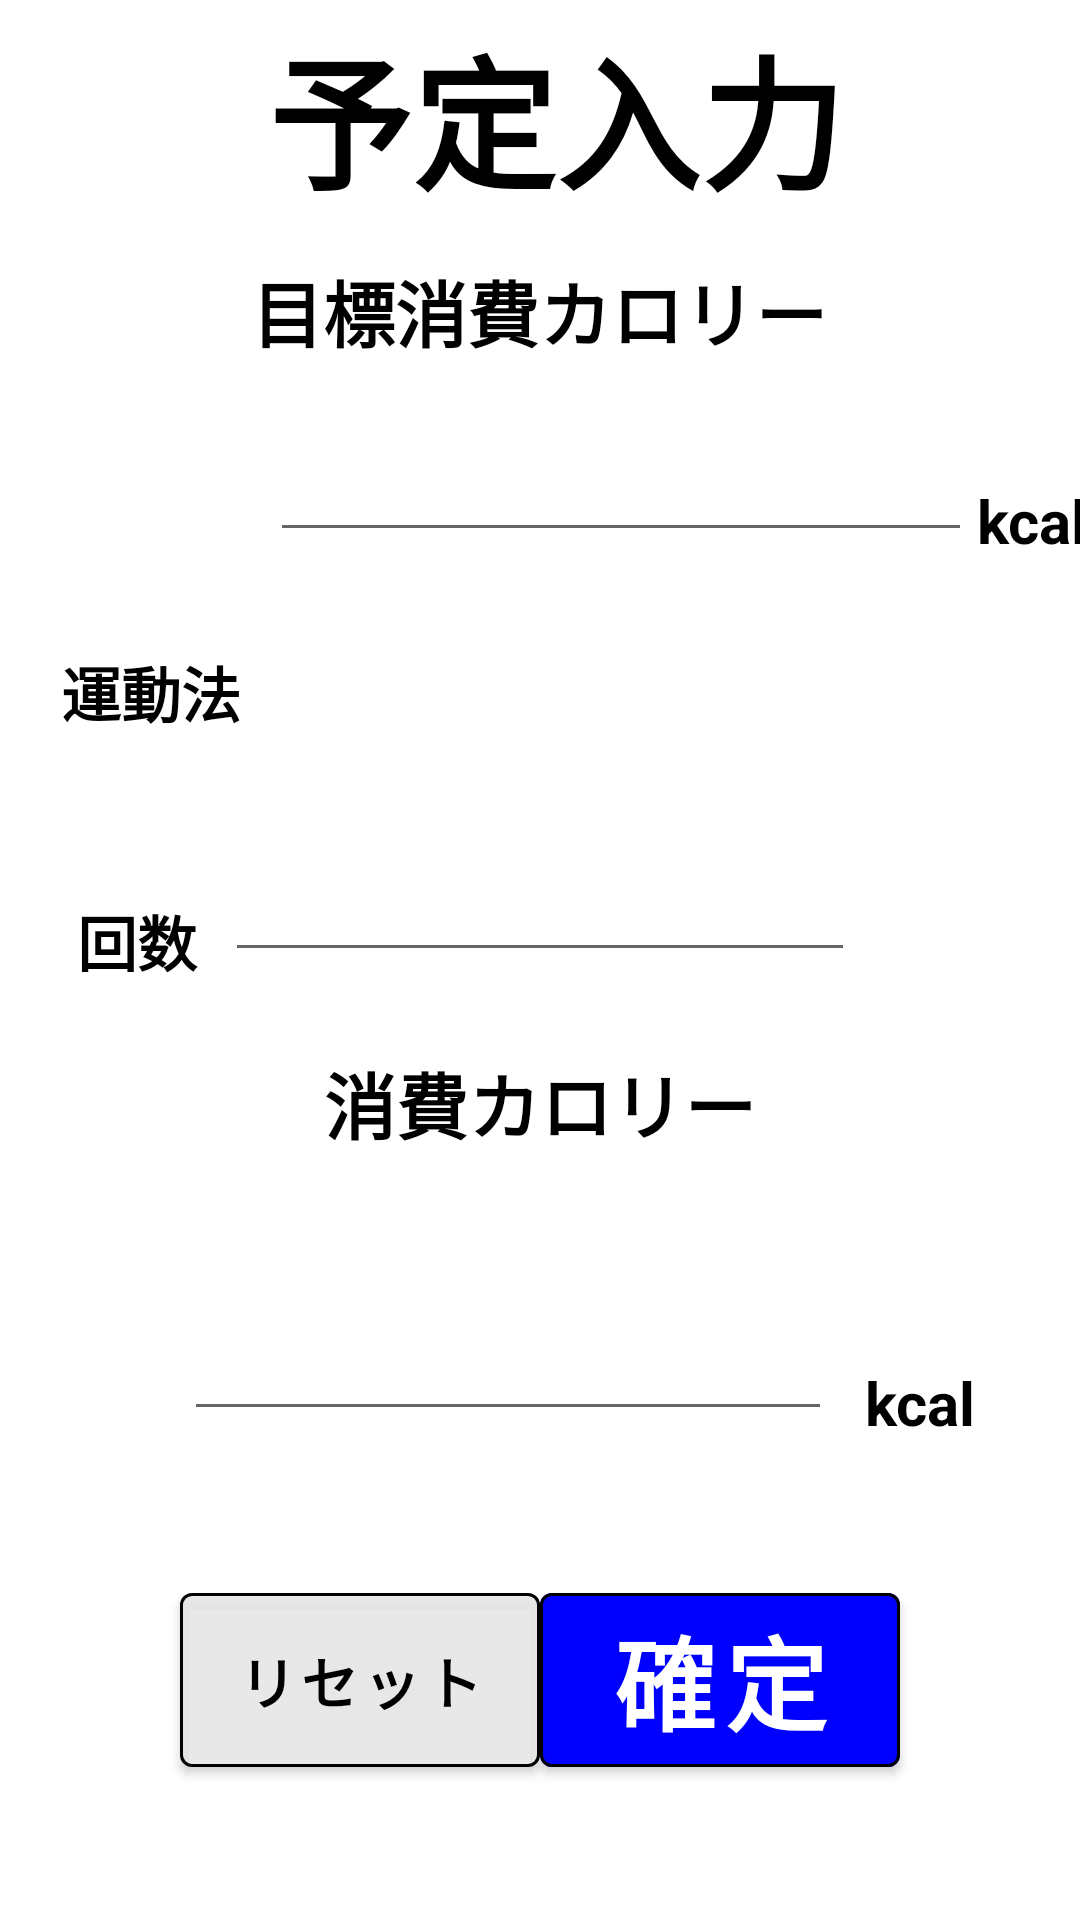

Here is an Android app screen rendered from its layout file. Give the layout XML and the strings, colors and styles it references.
<!-- AndroidManifest.xml: activity theme Theme.Configuration.NoActionBar -->
<!-- res/layout/activity_maintest_sub.xml -->
<?xml version="1.0" encoding="utf-8"?>
<androidx.constraintlayout.widget.ConstraintLayout xmlns:android="http://schemas.android.com/apk/res/android"
    xmlns:app="http://schemas.android.com/apk/res-auto"
    xmlns:tools="http://schemas.android.com/tools"
    android:layout_width="match_parent"
    android:layout_height="match_parent"
    tools:context=".MaintestSubActivity">

    <TextView
        android:id="@+id/textView"
        android:layout_width="290dp"
        android:layout_height="70dp"
        android:layout_marginTop="4dp"
        android:text="予定入力"
        android:textAlignment="center"
        android:textColor="@color/black"
        android:textSize="48sp"
        android:textStyle="bold"
        app:layout_constraintEnd_toEndOf="parent"
        app:layout_constraintHorizontal_bias="0.578"
        app:layout_constraintStart_toStartOf="parent"
        app:layout_constraintTop_toTopOf="parent" />

    <TextView
        android:id="@+id/textView2"
        android:layout_width="224dp"
        android:layout_height="42dp"
        android:layout_marginTop="12dp"
        android:text="目標消費カロリー"
        android:textAlignment="center"
        android:textColor="@color/black"
        android:textSize="24sp"
        android:textStyle="bold"
        app:layout_constraintEnd_toEndOf="parent"
        app:layout_constraintHorizontal_bias="0.498"
        app:layout_constraintStart_toStartOf="parent"
        app:layout_constraintTop_toBottomOf="@+id/textView" />

    <EditText
        android:id="@+id/editTextNumber"
        android:layout_width="234dp"
        android:layout_height="44dp"
        android:layout_marginStart="90dp"
        android:layout_marginTop="12dp"
        android:ems="10"
        android:inputType="number"
        app:layout_constraintStart_toStartOf="parent"
        app:layout_constraintTop_toBottomOf="@+id/textView2" />

    <TextView
        android:id="@+id/textView3"
        android:layout_width="45dp"
        android:layout_height="23dp"
        android:layout_marginTop="32dp"
        android:text="kcal"
        android:textAlignment="center"
        android:textColor="@color/black"
        android:textSize="20sp"
        android:textStyle="bold"
        app:layout_constraintEnd_toEndOf="parent"
        app:layout_constraintHorizontal_bias="0.27"
        app:layout_constraintStart_toEndOf="@+id/editTextNumber"
        app:layout_constraintTop_toBottomOf="@+id/textView2" />

    <TextView
        android:id="@+id/textView4"
        android:layout_width="69dp"
        android:layout_height="31dp"
        android:layout_marginTop="32dp"
        android:text="運動法"
        android:textAlignment="center"
        android:textColor="@color/black"
        android:textSize="20sp"
        android:textStyle="bold"
        app:layout_constraintEnd_toEndOf="parent"
        app:layout_constraintHorizontal_bias="0.055"
        app:layout_constraintStart_toStartOf="parent"
        app:layout_constraintTop_toBottomOf="@+id/editTextNumber" />

    <TextView
        android:id="@+id/textView5"
        android:layout_width="63dp"
        android:layout_height="25dp"
        android:layout_marginStart="16dp"
        android:layout_marginTop="52dp"
        android:text="回数"
        android:textAlignment="center"
        android:textColor="@color/black"
        android:textSize="20sp"
        android:textStyle="bold"
        app:layout_constraintEnd_toStartOf="@+id/editTextNumber3"
        app:layout_constraintHorizontal_bias="0.419"
        app:layout_constraintStart_toStartOf="parent"
        app:layout_constraintTop_toBottomOf="@+id/textView4" />

    <TextView
        android:id="@+id/textView6"
        android:layout_width="171dp"
        android:layout_height="38dp"
        android:layout_marginBottom="92dp"
        android:text="消費カロリー"
        android:textAlignment="center"
        android:textColor="@color/black"
        android:textSize="24sp"
        android:textStyle="bold"
        app:layout_constraintBottom_toBottomOf="@+id/textView7"
        app:layout_constraintEnd_toEndOf="parent"
        app:layout_constraintStart_toStartOf="parent" />

    <EditText
        android:id="@+id/editTextNumber2"
        android:layout_width="216dp"
        android:layout_height="59dp"
        android:layout_marginStart="32dp"
        android:layout_marginTop="30dp"
        android:ems="10"
        android:inputType="number"
        app:layout_constraintEnd_toStartOf="@+id/textView7"
        app:layout_constraintHorizontal_bias="1.0"
        app:layout_constraintStart_toStartOf="parent"
        app:layout_constraintTop_toBottomOf="@+id/textView6" />

    <TextView
        android:id="@+id/textView7"
        android:layout_width="59dp"
        android:layout_height="26dp"
        android:layout_marginTop="130dp"
        android:text="kcal"
        android:textAlignment="center"
        android:textColor="@color/black"
        android:textSize="20sp"
        android:textStyle="bold"
        app:layout_constraintEnd_toEndOf="parent"
        app:layout_constraintHorizontal_bias="0.327"
        app:layout_constraintStart_toEndOf="@+id/textView6"
        app:layout_constraintTop_toBottomOf="@+id/editTextNumber3" />

    <Button
        android:id="@+id/button"
        android:layout_width="120dp"
        android:layout_height="70dp"
        android:layout_marginStart="60dp"
        android:layout_marginBottom="45dp"
        android:text="リセット"
        android:textColor="@color/black"
        android:textSize="19sp"
        android:textStyle="bold"
        app:backgroundTint="#E6E6E6E6"
        app:layout_constraintBottom_toBottomOf="parent"
        app:layout_constraintStart_toStartOf="parent"
        app:strokeWidth="1dp" />

    <Button
        android:id="@+id/writeButton"
        android:layout_width="120dp"
        android:layout_height="70dp"
        android:layout_marginEnd="60dp"
        android:layout_marginBottom="45dp"
        android:text="確定"
        android:textColor="@color/white"
        android:textSize="34sp"
        android:textStyle="bold"
        app:backgroundTint="#0000FF"
        app:layout_constraintBottom_toBottomOf="parent"
        app:layout_constraintEnd_toEndOf="parent"
        app:strokeWidth="1dp" />

    <EditText
        android:id="@+id/editTextNumber3"
        android:layout_width="wrap_content"
        android:layout_height="wrap_content"
        android:ems="10"
        android:inputType="number"
        app:layout_constraintBottom_toBottomOf="@+id/textView5"
        app:layout_constraintEnd_toEndOf="parent"
        app:layout_constraintStart_toStartOf="parent" />

</androidx.constraintlayout.widget.ConstraintLayout>
<!-- resources referenced by this layout -->
<resources>
  <style name="Theme.Configuration.NoActionBar">
          <item name="windowActionBar">false</item>
          <item name="windowNoTitle">true</item>
      </style>
  <!-- not gathered from this repository: default colours our renderer supplied (Android Studio template values) -->
  <color name="black">#FF000000</color>
  <color name="white">#FFFFFFFF</color>
</resources>
